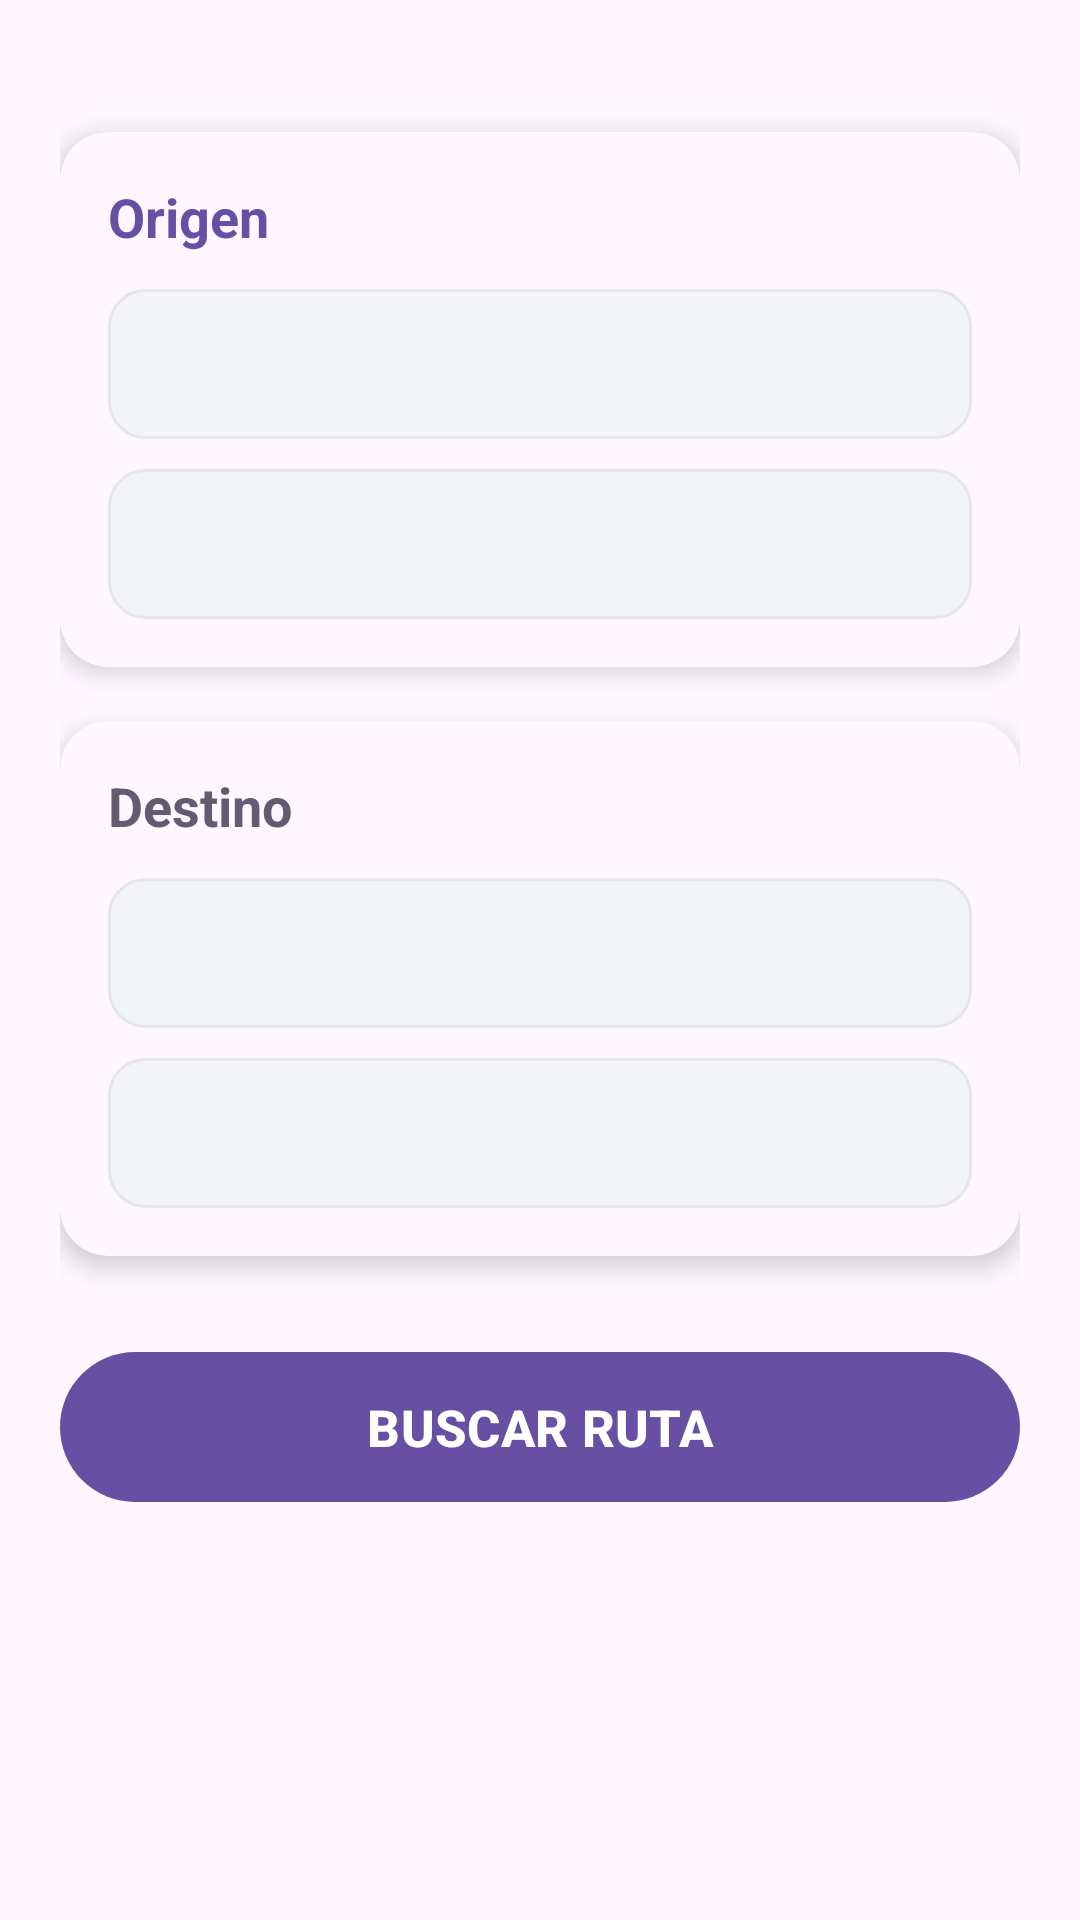

Layout XML and referenced resources for this Android screen:
<!-- AndroidManifest.xml: application theme Theme.GuiaMetro -->
<!-- res/layout/fragment_planificacion.xml -->
<?xml version="1.0" encoding="utf-8"?>
<ScrollView xmlns:android="http://schemas.android.com/apk/res/android"
    xmlns:app="http://schemas.android.com/apk/res-auto"
    xmlns:tools="http://schemas.android.com/tools"
    android:layout_width="match_parent"
    android:layout_height="match_parent"
    android:fillViewport="true"
    android:background="?android:attr/windowBackground">

    <LinearLayout
        android:layout_width="match_parent"
        android:layout_height="wrap_content"
        android:orientation="vertical"
        android:padding="20dp">

        
        <androidx.cardview.widget.CardView
            android:layout_width="match_parent"
            android:layout_height="wrap_content"
            android:layout_marginTop="24dp"
            app:cardBackgroundColor="?attr/colorSurface"
            app:cardCornerRadius="16dp"
            app:cardElevation="5dp">

            <LinearLayout
                android:layout_width="match_parent"
                android:layout_height="wrap_content"
                android:orientation="vertical"
                android:padding="16dp">

                <TextView
                    android:layout_width="wrap_content"
                    android:layout_height="wrap_content"
                    android:text="Origen"
                    android:textColor="?attr/colorPrimary"
                    android:textSize="18sp"
                    android:textStyle="bold" />

                <Spinner
                    android:id="@+id/spLineaOrigen"
                    android:layout_width="match_parent"
                    android:layout_height="50dp"
                    android:layout_marginTop="12dp"
                    android:background="@drawable/bg_spinner_custom" />

                <Spinner
                    android:id="@+id/spEstacionOrigen"
                    android:layout_width="match_parent"
                    android:layout_height="50dp"
                    android:layout_marginTop="10dp"
                    android:background="@drawable/bg_spinner_custom" />

            </LinearLayout>

        </androidx.cardview.widget.CardView>

        
        <androidx.cardview.widget.CardView
            android:layout_width="match_parent"
            android:layout_height="wrap_content"
            android:layout_marginTop="18dp"
            app:cardBackgroundColor="?attr/colorSurface"
            app:cardCornerRadius="16dp"
            app:cardElevation="5dp">

            <LinearLayout
                android:layout_width="match_parent"
                android:layout_height="wrap_content"
                android:orientation="vertical"
                android:padding="16dp">

                <TextView
                    android:layout_width="wrap_content"
                    android:layout_height="wrap_content"
                    android:text="Destino"
                    android:textColor="?attr/colorSecondary"
                    android:textSize="18sp"
                    android:textStyle="bold" />

                <Spinner
                    android:id="@+id/spLineaDestino"
                    android:layout_width="match_parent"
                    android:layout_height="50dp"
                    android:layout_marginTop="12dp"
                    android:background="@drawable/bg_spinner_custom" />

                <Spinner
                    android:id="@+id/spEstacionDestino"
                    android:layout_width="match_parent"
                    android:layout_height="50dp"
                    android:layout_marginTop="10dp"
                    android:background="@drawable/bg_spinner_custom" />

            </LinearLayout>

        </androidx.cardview.widget.CardView>

        
        <com.google.android.material.button.MaterialButton
            android:id="@+id/btnBuscarRuta"
            android:layout_width="match_parent"
            android:layout_height="58dp"
            android:layout_marginTop="28dp"
            android:text="BUSCAR RUTA"
            android:textAllCaps="true"
            android:textColor="?attr/colorOnPrimary"
            android:textSize="17sp"
            android:textStyle="bold"
            app:backgroundTint="?attr/colorPrimary"
            app:cornerRadius="28dp"
            app:elevation="8dp"
            app:icon="@drawable/ic_search"
            app:iconGravity="textStart"
            app:iconPadding="8dp"
            app:iconTint="?attr/colorOnPrimary" />

        <ProgressBar
            android:id="@+id/progressBusqueda"
            android:layout_width="wrap_content"
            android:layout_height="wrap_content"
            android:layout_gravity="center"
            android:layout_marginTop="24dp"
            android:visibility="gone" />

    </LinearLayout>

</ScrollView>
<!-- resources referenced by this layout -->
<resources>
  <!-- drawable bg_spinner_custom (drawable) -->
  <?xml version="1.0" encoding="utf-8"?>
  <shape xmlns:android="http://schemas.android.com/apk/res/android"
      android:shape="rectangle">
      <solid android:color="@color/fondoInputs"/>
      <corners android:radius="12dp"/>
      <stroke android:width="1dp" android:color="@color/bordeInput"/>
  </shape>
  <style name="Theme.GuiaMetro" parent="Base.Theme.GuiaMetro" />
  <color name="fondoInputs">#F3F4F6</color>
  <color name="bordeInput">#E5E7EB</color>
  <style name="Base.Theme.GuiaMetro" parent="Theme.Material3.DayNight.NoActionBar">
          
          
      </style>
</resources>
